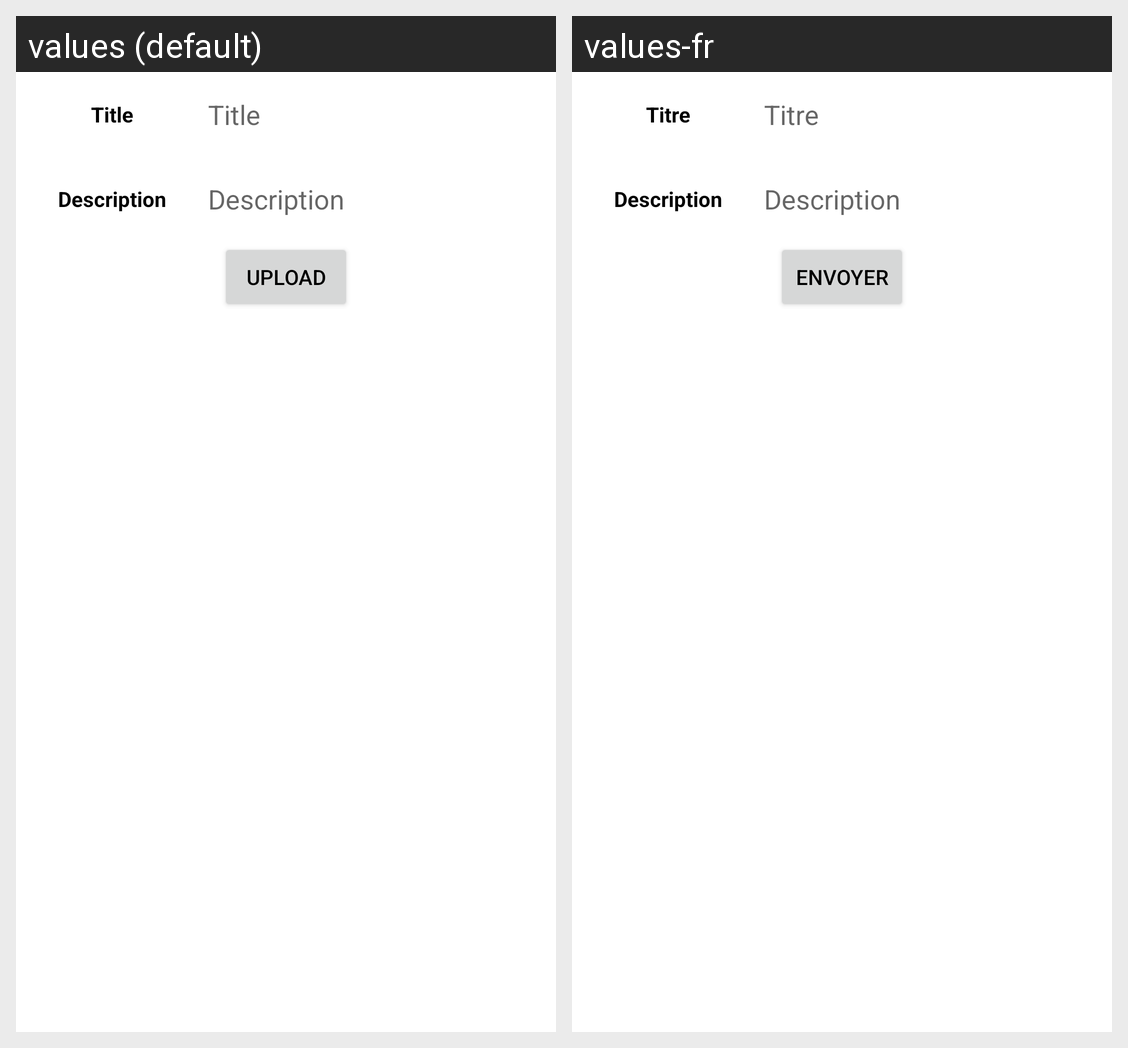

The same Android screen rendered under two of its app's locales, left to right. List the strings drawn on it with the default value and each locale's translation.
Android screen res/layout/dialog_upload.xml rendered under 2 locales, left to right: values (default), values-fr. Device: Nexus 5 (rendered at 1080×1920; each locale shown at half size, 540×960, under a caption strip naming it); theme AppTheme.
Strings drawn on this screen, with the default value and each locale's value (text and hints the layout hard-codes, and strings that could not be matched under every locale, appear in the picture but are not listed):

modal_upload_title
  values: Title
  values-fr: Titre

modal_upload_title_hint
  values: Title
  values-fr: Titre

modal_upload_description
  values: Description
  values-fr: Description

modal_upload_description_hint
  values: Description
  values-fr: Description

modal_upload_button
  values: Upload
  values-fr: Envoyer
